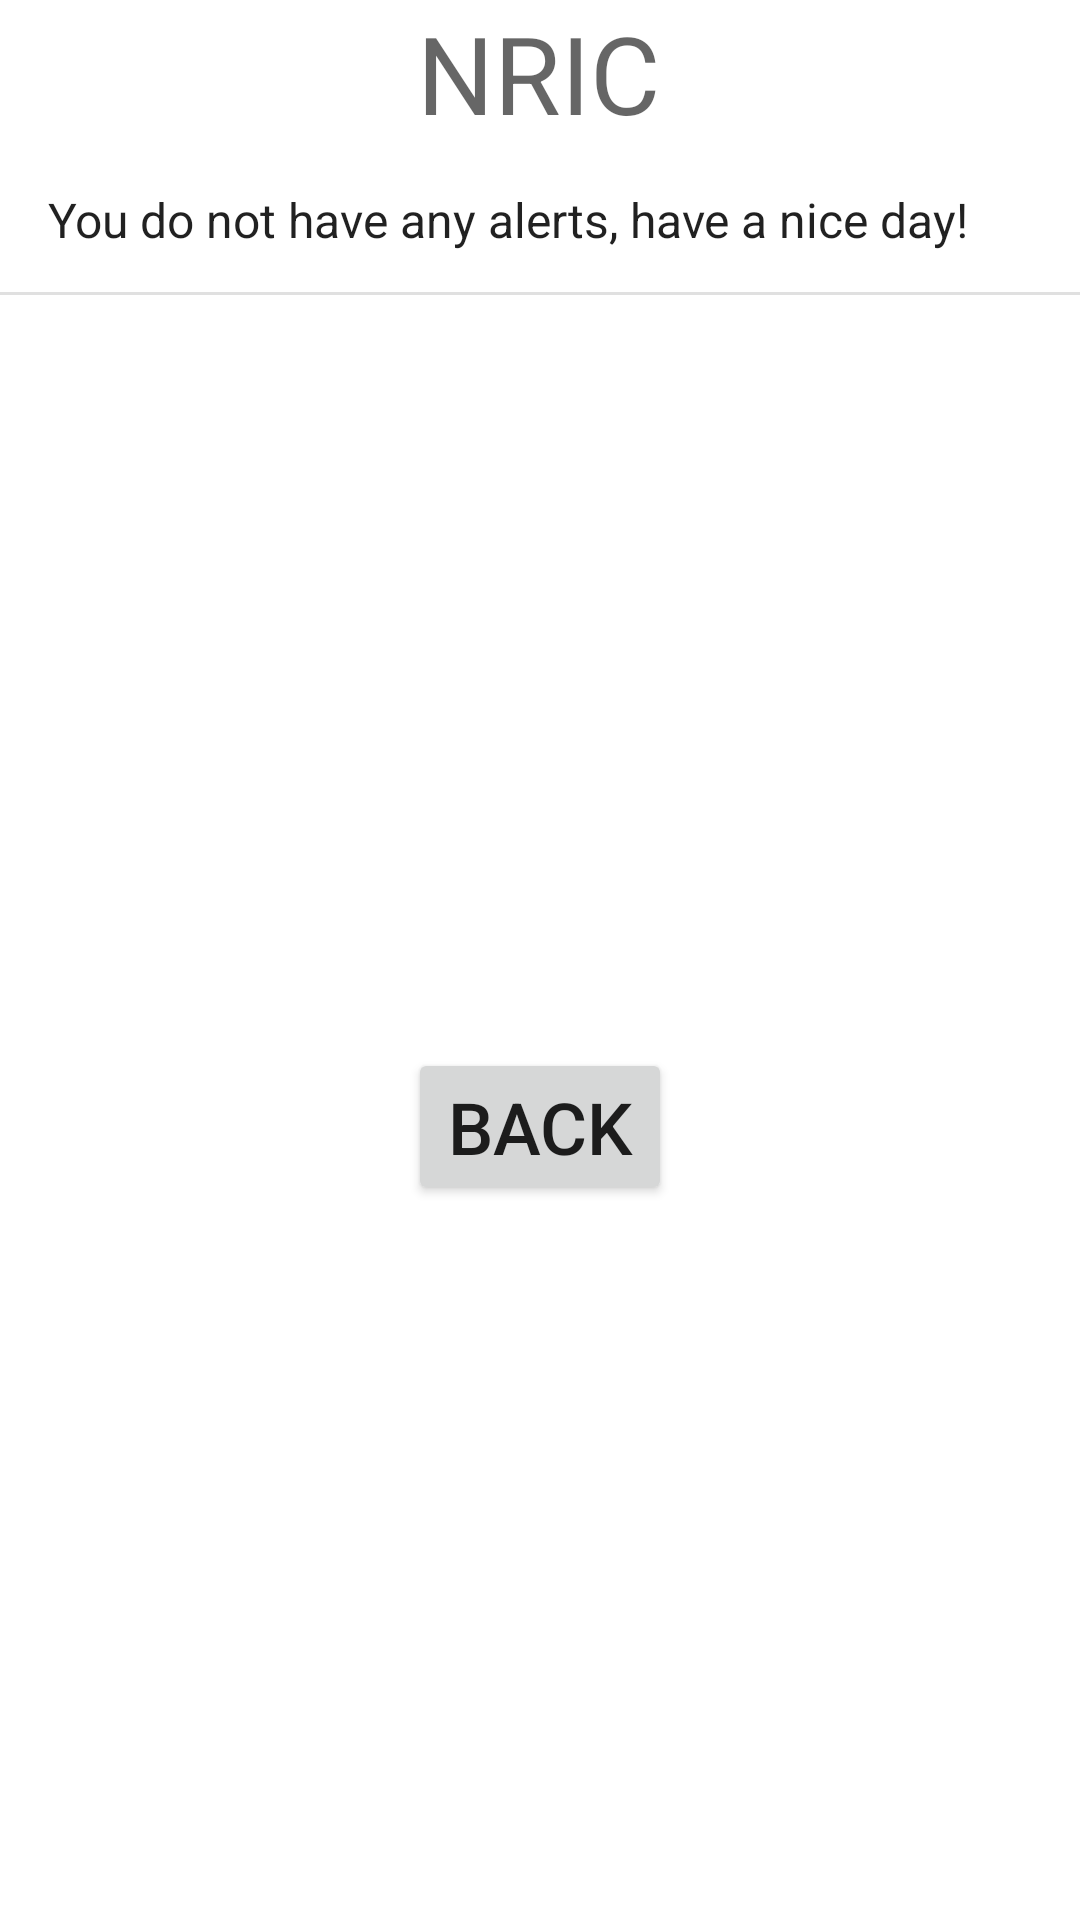

Write the Android layout XML for this screen, with the resource values it uses.
<!-- AndroidManifest.xml: application theme Theme.CSIT314_Project -->
<!-- res/layout/generic_viewalerts.xml -->
<?xml version="1.0" encoding="utf-8"?>
<androidx.constraintlayout.widget.ConstraintLayout xmlns:android="http://schemas.android.com/apk/res/android"
    xmlns:app="http://schemas.android.com/apk/res-auto"
    xmlns:tools="http://schemas.android.com/tools"
    android:layout_width="match_parent"
    android:layout_height="match_parent">

    <Button
        android:id="@+id/btn_back"
        android:layout_width="wrap_content"
        android:layout_height="wrap_content"
        android:text="back"
        android:textSize="24sp"
        app:layout_constraintEnd_toEndOf="parent"
        app:layout_constraintStart_toStartOf="parent"
        app:layout_constraintTop_toBottomOf="@+id/list_alerts" />

    <TextView
        android:id="@+id/txt_NRIC"
        android:layout_width="wrap_content"
        android:layout_height="wrap_content"
        android:hint="NRIC"
        android:textSize="36sp"
        app:layout_constraintEnd_toEndOf="parent"
        app:layout_constraintHorizontal_bias="0.498"
        app:layout_constraintStart_toStartOf="parent"
        app:layout_constraintTop_toTopOf="parent" />

    <ListView
        android:id="@+id/list_alerts"
        android:layout_width="0dp"
        android:layout_height="300dp"
        android:layout_marginTop="1dp"
        android:entries="@array/NoAlerts"
        app:layout_constraintEnd_toEndOf="parent"
        app:layout_constraintStart_toStartOf="parent"
        app:layout_constraintTop_toBottomOf="@+id/txt_NRIC" />
</androidx.constraintlayout.widget.ConstraintLayout>
<!-- resources referenced by this layout -->
<resources>
  <string-array name="NoAlerts">
          <item>You do not have any alerts, have a nice day!</item>
      </string-array>
  <style name="Theme.CSIT314_Project" parent="Theme.MaterialComponents.DayNight.DarkActionBar">
          
          <item name="colorPrimary">@color/purple_500</item>
          <item name="colorPrimaryVariant">@color/purple_700</item>
          <item name="colorOnPrimary">@color/white</item>
          
          <item name="colorSecondary">@color/teal_200</item>
          <item name="colorSecondaryVariant">@color/teal_700</item>
          <item name="colorOnSecondary">@color/black</item>
          
          <item name="android:statusBarColor" tools:targetApi="l">?attr/colorPrimaryVariant</item>
          
      </style>
  <!-- not gathered from this repository: default colours our renderer supplied (Android Studio template values) -->
  <color name="purple_500">#FF6200EE</color>
  <color name="purple_700">#FF3700B3</color>
  <color name="teal_200">#FF03DAC5</color>
  <color name="teal_700">#FF018786</color>
  <color name="black">#FF000000</color>
  <color name="white">#FFFFFFFF</color>
</resources>
